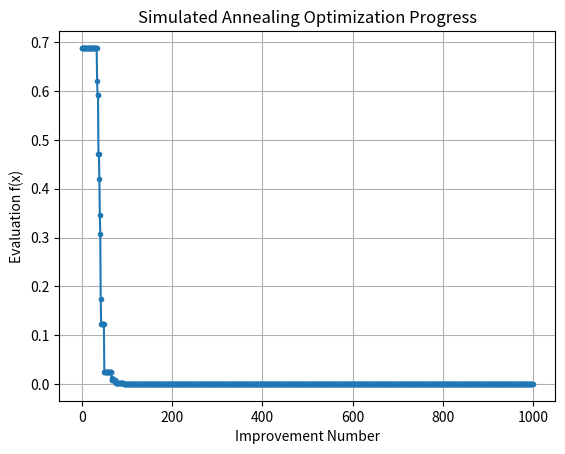

Reproduce this figure in Python.
from numpy import asarray, exp
from numpy.random import randn, rand, seed
from matplotlib import pyplot as plt

# Objective function
def objective(x):
    return x[0]**2.0

# Simulated annealing algorithm
def simulated_annealing(objective, bounds, n_iterations, step_size, temp):
    # Generate an initial point
    best = bounds[:, 0] + rand(len(bounds)) * (bounds[:, 1] - bounds[:, 0])
    # Evaluate the initial point
    best_eval = objective(best)
    # Current working solution
    curr, curr_eval = best, best_eval
    scores = []

    # Run the algorithm
    for i in range(n_iterations):
        # Take a step
        candidate = curr + randn(len(bounds)) * step_size
        # Evaluate candidate point
        candidate_eval = objective(candidate)
        # Check for new best solution
        if candidate_eval < best_eval:
            best, best_eval = candidate, candidate_eval
        # Keep track of scores
        scores.append(best_eval)
        # Report progress
        print('>%d f(%s) = %.5f' % (i, best, best_eval))
        # Difference between candidate and current point evaluation
        diff = candidate_eval - curr_eval
        # Calculate temperature for current epoch
        t = temp / float(i + 1)
        # Calculate Metropolis acceptance criterion
        metropolis = exp(-diff / t)
        # Check if we should keep the new point
        if diff < 0 or rand() < metropolis:
            curr, curr_eval = candidate, candidate_eval

    return [best, best_eval, scores]

# Seed the pseudorandom number generator
seed(1)

# Define range for input
bounds = asarray([[-5.0, 5.0]])

# Define the total iterations
n_iterations = 1000

# Define the maximum step size
step_size = 0.1

# Initial temperature
temp = 10

# Perform the simulated annealing search
best, score, scores = simulated_annealing(objective, bounds, n_iterations, step_size, temp)
print('Done!')
print('f(%s) = %f' % (best, score))

# Line plot of best scores
plt.plot(scores, '.-')
plt.xlabel('Improvement Number')
plt.ylabel('Evaluation f(x)')
plt.title('Simulated Annealing Optimization Progress')
plt.grid(True)
plt.show()
